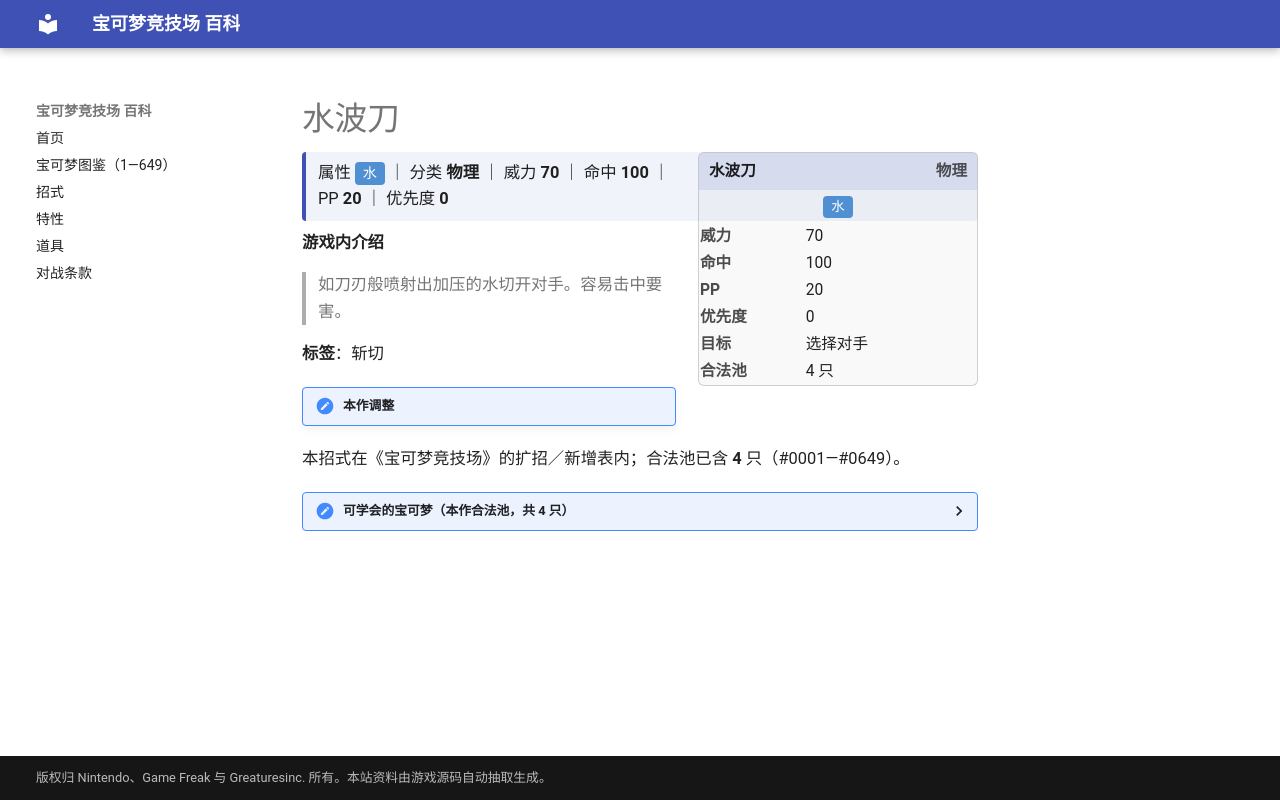

repository: nanmoboys/pkmn-arena-wiki · page: moves/水波刀/index.html · generator: mkdocs

# 水波刀

<div class="infobox">
<div class="ib-h"><span>水波刀</span><span class="ib-no">物理</span></div>
<div class="ib-ty"><span class="tp" style="background:#5090D2">水</span></div>
<table class="ib-t"><tr><th>威力</th><td>70</td></tr><tr><th>命中</th><td>100</td></tr><tr><th>PP</th><td>20</td></tr><tr><th>优先度</th><td>0</td></tr><tr><th>目标</th><td>选择对手</td></tr><tr><th>合法池</th><td>4 只</td></tr></table></div>
<div class="head-stat">属性 <span class="tp" style="background:#5090D2">水</span> ｜ 分类 <b>物理</b> ｜ 威力 <b>70</b> ｜ 命中 <b>100</b> ｜ PP <b>20</b> ｜ 优先度 <b>0</b></div>

**游戏内介绍**

> 如刀刃般喷射出加压的水切开对手。容易击中要害。

**标签**：斩切

!!! note "本作调整"

本招式在《宝可梦竞技场》的扩招／新增表内；合法池已含 **4** 只（#0001—#0649）。

<details class="pool"><summary>可学会的宝可梦（本作合法池，共 4 只）</summary>

<p>艾路雷朵、水水獭、双刃丸、大剑鬼</p>

</details>
